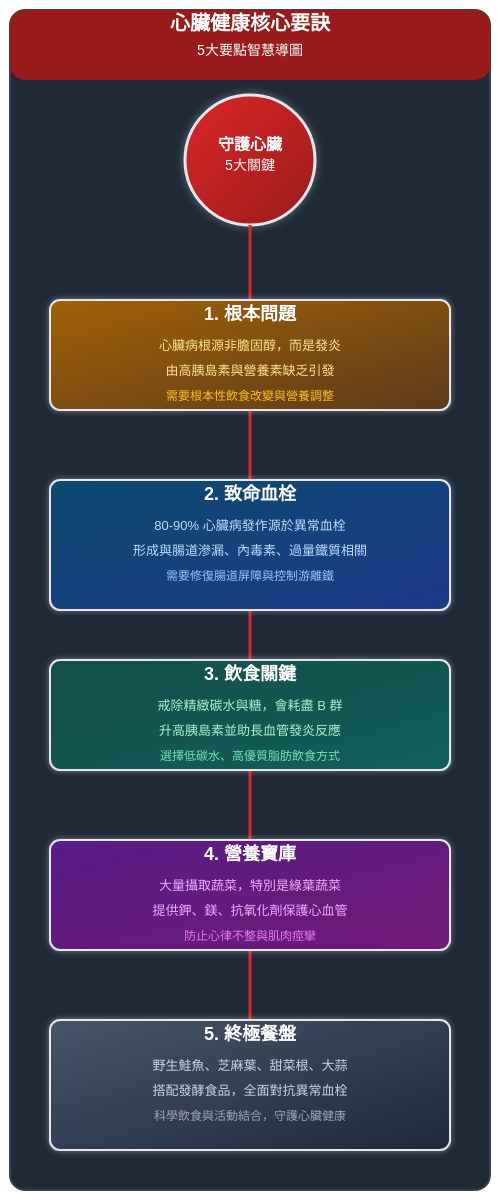
t = 0.00 s
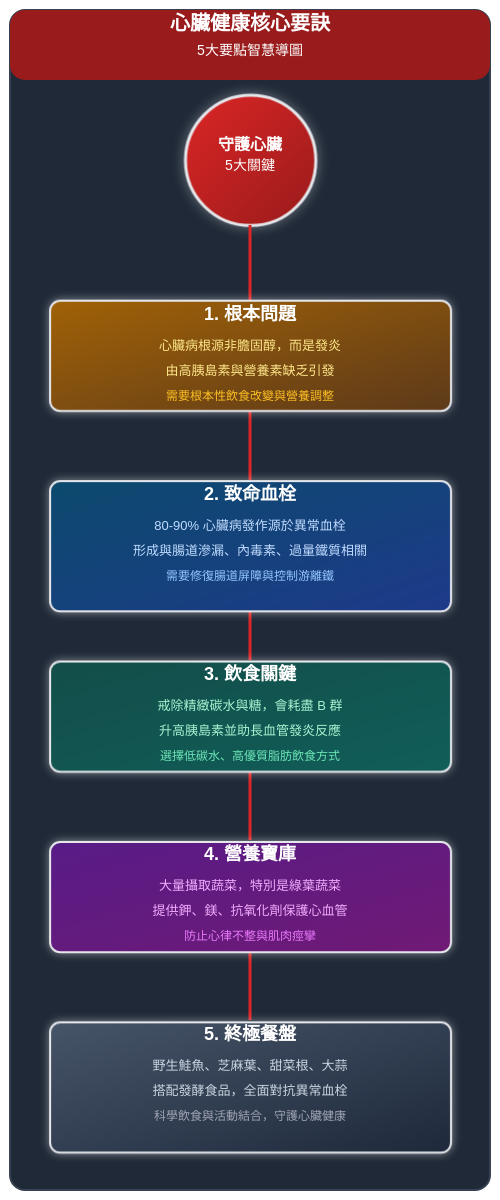
t = 0.50 s
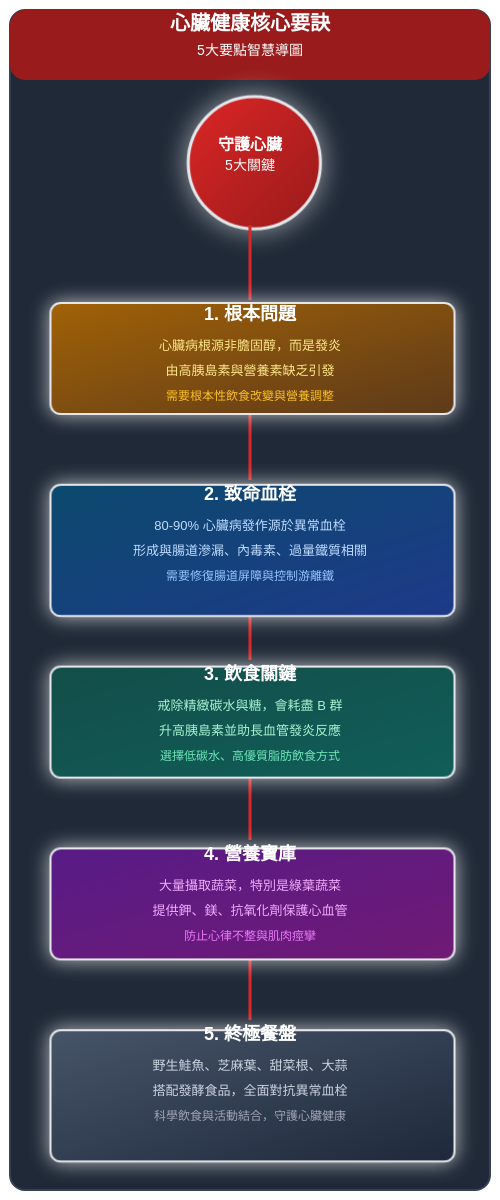
t = 1.50 s
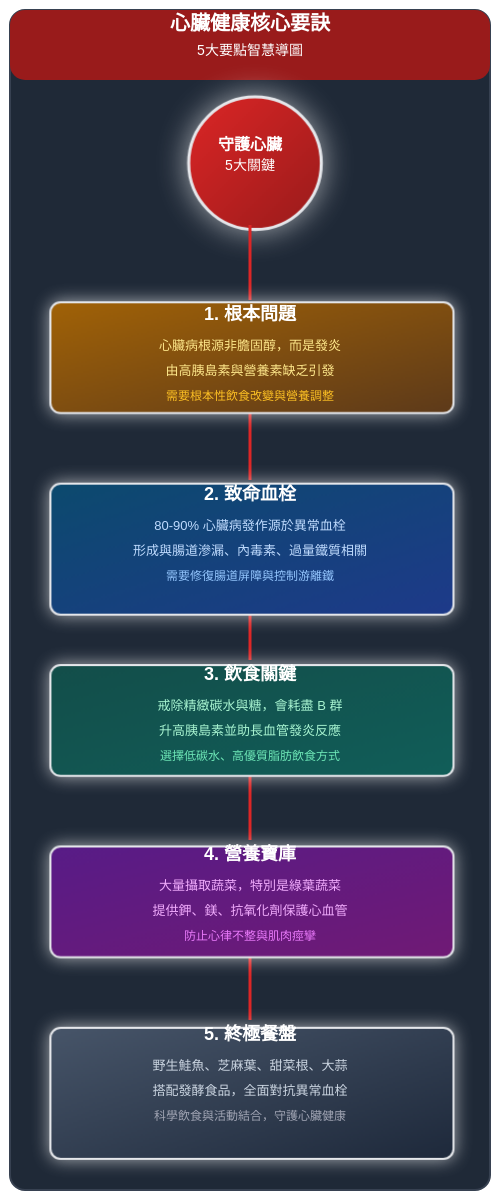
t = 2.00 s
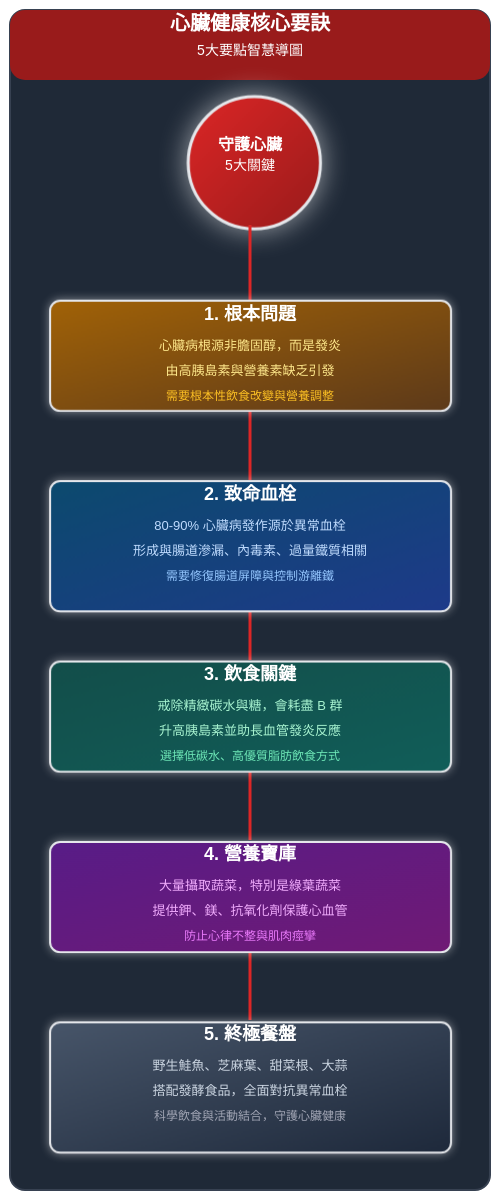
t = 2.50 s
t = 3.50 s: frame unchanged from t = 0.50 s, image omitted

The animated SVG that drew these frames (rendered in a browser with its animation timeline set to each time). Animation: 2 CSS @keyframes rules; one cycle of 4.00 s, repeats indefinitely.

<svg width="500" height="1200" xmlns="http://www.w3.org/2000/svg">
  <defs>
    <!-- 中心圓漸層 -->
    <linearGradient id="centerGradient" x1="0%" y1="0%" x2="100%" y2="100%">
      <stop offset="0%" style="stop-color:#dc2626;stop-opacity:1" />
      <stop offset="100%" style="stop-color:#991b1b;stop-opacity:1" />
    </linearGradient>
    
    <!-- 節點1漸層 - 根本問題 (紅色) -->
    <linearGradient id="node1Gradient" x1="0%" y1="0%" x2="100%" y2="100%">
      <stop offset="0%" style="stop-color:#a16207;stop-opacity:1" />
      <stop offset="100%" style="stop-color:#5d3a1a;stop-opacity:1" />
    </linearGradient>
    
    <!-- 節點2漸層 - 致命血栓 (藍色) -->
    <linearGradient id="node2Gradient" x1="0%" y1="0%" x2="100%" y2="100%">
      <stop offset="0%" style="stop-color:#0c4a6e;stop-opacity:1" />
      <stop offset="100%" style="stop-color:#1e3a8a;stop-opacity:1" />
    </linearGradient>
    
    <!-- 節點3漸層 - 飲食關鍵 (綠色) -->
    <linearGradient id="node3Gradient" x1="0%" y1="0%" x2="100%" y2="100%">
      <stop offset="0%" style="stop-color:#134e4a;stop-opacity:1" />
      <stop offset="100%" style="stop-color:#115e59;stop-opacity:1" />
    </linearGradient>
    
    <!-- 節點4漸層 - 營養寶庫 (紫色) -->
    <linearGradient id="node4Gradient" x1="0%" y1="0%" x2="100%" y2="100%">
      <stop offset="0%" style="stop-color:#581c87;stop-opacity:1" />
      <stop offset="100%" style="stop-color:#701a75;stop-opacity:1" />
    </linearGradient>
    
    <!-- 節點5漸層 - 終極餐盤 (銀灰) -->
    <linearGradient id="node5Gradient" x1="0%" y1="0%" x2="100%" y2="100%">
      <stop offset="0%" style="stop-color:#475569;stop-opacity:1" />
      <stop offset="100%" style="stop-color:#1e293b;stop-opacity:1" />
    </linearGradient>
    
    <!-- 呼吸動畫效果 -->
    <filter id="breatheGlow" x="-50%" y="-50%" width="200%" height="200%">
      <feGaussianBlur stdDeviation="4" result="blur"/>
      <feMerge>
        <feMergeNode in="blur"/>
        <feMergeNode in="SourceGraphic"/>
      </feMerge>
    </filter>
    
    <!-- 呼吸動畫 CSS -->
    <style>
      @keyframes mindmapBreathe {
        0%, 100% {
          transform: scale(1);
          filter: drop-shadow(0 0 5px rgba(255, 255, 255, 0.3));
        }
        50% {
          transform: scale(1.02);
          filter: drop-shadow(0 0 15px rgba(255, 255, 255, 0.6));
        }
      }
      
      @keyframes elementBreathe {
        0%, 100% {
          transform: scale(1);
          filter: drop-shadow(0 0 3px rgba(255, 255, 255, 0.4));
        }
        50% {
          transform: scale(1.01);
          filter: drop-shadow(0 0 10px rgba(255, 255, 255, 0.7));
        }
      }
      
      .breathe-center {
        animation: mindmapBreathe 4s ease-in-out infinite;
      }
      
      .breathe-element {
        animation: elementBreathe 3s ease-in-out infinite;
      }
    </style>
    
    <!-- 陰影效果 -->
    <filter id="shadow" x="-20%" y="-20%" width="140%" height="140%">
      <feDropShadow dx="2" dy="2" stdDeviation="3" flood-opacity="0.4"/>
    </filter>
  </defs>
  
  <!-- 背景 -->
  <rect x="10" y="10" width="480" height="1180" rx="15" fill="#1f2937" stroke="#374151" stroke-width="2"/>
  
  <!-- 標題背景 -->
  <rect x="10" y="10" width="480" height="70" rx="15" fill="#991b1b"/>
  
  <!-- 標題文字 -->
  <text x="250" y="30" font-family="Arial, sans-serif" font-size="20" font-weight="bold" text-anchor="middle" fill="white">
    心臟健康核心要訣
  </text>
  <text x="250" y="55" font-family="Arial, sans-serif" font-size="14" text-anchor="middle" fill="white">
    5大要點智慧導圖
  </text>
  
  <!-- 中心圓 -->
  <circle cx="250" cy="160" r="65" fill="url(#centerGradient)" stroke="#e5e7eb" stroke-width="3" filter="url(#shadow)" class="breathe-center"/>
  <text x="250" y="150" font-family="Arial, sans-serif" font-size="16" font-weight="bold" text-anchor="middle" fill="white">
    守護心臟
  </text>
  <text x="250" y="170" font-family="Arial, sans-serif" font-size="14" text-anchor="middle" fill="white">
    5大關鍵
  </text>
  
  <!-- 連接線 -->
  <line x1="250" y1="225" x2="250" y2="300" stroke="#dc2626" stroke-width="3"/>
  <line x1="250" y1="410" x2="250" y2="480" stroke="#dc2626" stroke-width="3"/>
  <line x1="250" y1="590" x2="250" y2="660" stroke="#dc2626" stroke-width="3"/>
  <line x1="250" y1="770" x2="250" y2="840" stroke="#dc2626" stroke-width="3"/>
  <line x1="250" y1="950" x2="250" y2="1020" stroke="#dc2626" stroke-width="3"/>
  
  <!-- 節點1：根本問題 -->
  <rect x="50" y="300" width="400" height="110" rx="10" fill="url(#node1Gradient)" stroke="#e5e7eb" stroke-width="2" filter="url(#shadow)" class="breathe-element"/>
  <text x="250" y="320" font-family="Arial, sans-serif" font-size="18" font-weight="bold" text-anchor="middle" fill="white">
    1. 根本問題
  </text>
  <text x="250" y="350" font-family="Arial, sans-serif" font-size="13" text-anchor="middle" fill="#fde68a">
    心臟病根源非膽固醇，而是發炎
  </text>
  <text x="250" y="375" font-family="Arial, sans-serif" font-size="13" text-anchor="middle" fill="#fde68a">
    由高胰島素與營養素缺乏引發
  </text>
  <text x="250" y="400" font-family="Arial, sans-serif" font-size="12" text-anchor="middle" fill="#fbbf24">
    需要根本性飲食改變與營養調整
  </text>
  
  <!-- 節點2：致命血栓 -->
  <rect x="50" y="480" width="400" height="130" rx="10" fill="url(#node2Gradient)" stroke="#e5e7eb" stroke-width="2" filter="url(#shadow)" class="breathe-element"/>
  <text x="250" y="500" font-family="Arial, sans-serif" font-size="18" font-weight="bold" text-anchor="middle" fill="white">
    2. 致命血栓
  </text>
  <text x="250" y="530" font-family="Arial, sans-serif" font-size="13" text-anchor="middle" fill="#bfdbfe">
    80-90% 心臟病發作源於異常血栓
  </text>
  <text x="250" y="555" font-family="Arial, sans-serif" font-size="13" text-anchor="middle" fill="#bfdbfe">
    形成與腸道滲漏、內毒素、過量鐵質相關
  </text>
  <text x="250" y="580" font-family="Arial, sans-serif" font-size="12" text-anchor="middle" fill="#93c5fd">
    需要修復腸道屏障與控制游離鐵
  </text>
  
  <!-- 節點3：飲食關鍵 -->
  <rect x="50" y="660" width="400" height="110" rx="10" fill="url(#node3Gradient)" stroke="#e5e7eb" stroke-width="2" filter="url(#shadow)" class="breathe-element"/>
  <text x="250" y="680" font-family="Arial, sans-serif" font-size="18" font-weight="bold" text-anchor="middle" fill="white">
    3. 飲食關鍵
  </text>
  <text x="250" y="710" font-family="Arial, sans-serif" font-size="13" text-anchor="middle" fill="#a7f3d0">
    戒除精緻碳水與糖，會耗盡 B 群
  </text>
  <text x="250" y="735" font-family="Arial, sans-serif" font-size="13" text-anchor="middle" fill="#a7f3d0">
    升高胰島素並助長血管發炎反應
  </text>
  <text x="250" y="760" font-family="Arial, sans-serif" font-size="12" text-anchor="middle" fill="#6ee7b7">
    選擇低碳水、高優質脂肪飲食方式
  </text>
  
  <!-- 節點4：營養寶庫 -->
  <rect x="50" y="840" width="400" height="110" rx="10" fill="url(#node4Gradient)" stroke="#e5e7eb" stroke-width="2" filter="url(#shadow)" class="breathe-element"/>
  <text x="250" y="860" font-family="Arial, sans-serif" font-size="18" font-weight="bold" text-anchor="middle" fill="white">
    4. 營養寶庫
  </text>
  <text x="250" y="890" font-family="Arial, sans-serif" font-size="13" text-anchor="middle" fill="#f0abfc">
    大量攝取蔬菜，特別是綠葉蔬菜
  </text>
  <text x="250" y="915" font-family="Arial, sans-serif" font-size="13" text-anchor="middle" fill="#f0abfc">
    提供鉀、鎂、抗氧化劑保護心血管
  </text>
  <text x="250" y="940" font-family="Arial, sans-serif" font-size="12" text-anchor="middle" fill="#e879f9">
    防止心律不整與肌肉痙攣
  </text>
  
  <!-- 節點5：終極餐盤 -->
  <rect x="50" y="1020" width="400" height="130" rx="10" fill="url(#node5Gradient)" stroke="#e5e7eb" stroke-width="2" filter="url(#shadow)" class="breathe-element"/>
  <text x="250" y="1040" font-family="Arial, sans-serif" font-size="18" font-weight="bold" text-anchor="middle" fill="white">
    5. 終極餐盤
  </text>
  <text x="250" y="1070" font-family="Arial, sans-serif" font-size="13" text-anchor="middle" fill="#cbd5e1">
    野生鮭魚、芝麻葉、甜菜根、大蒜
  </text>
  <text x="250" y="1095" font-family="Arial, sans-serif" font-size="13" text-anchor="middle" fill="#cbd5e1">
    搭配發酵食品，全面對抗異常血栓
  </text>
  <text x="250" y="1120" font-family="Arial, sans-serif" font-size="12" text-anchor="middle" fill="#a1a5b4">
    科學飲食與活動結合，守護心臟健康
  </text>
</svg>
